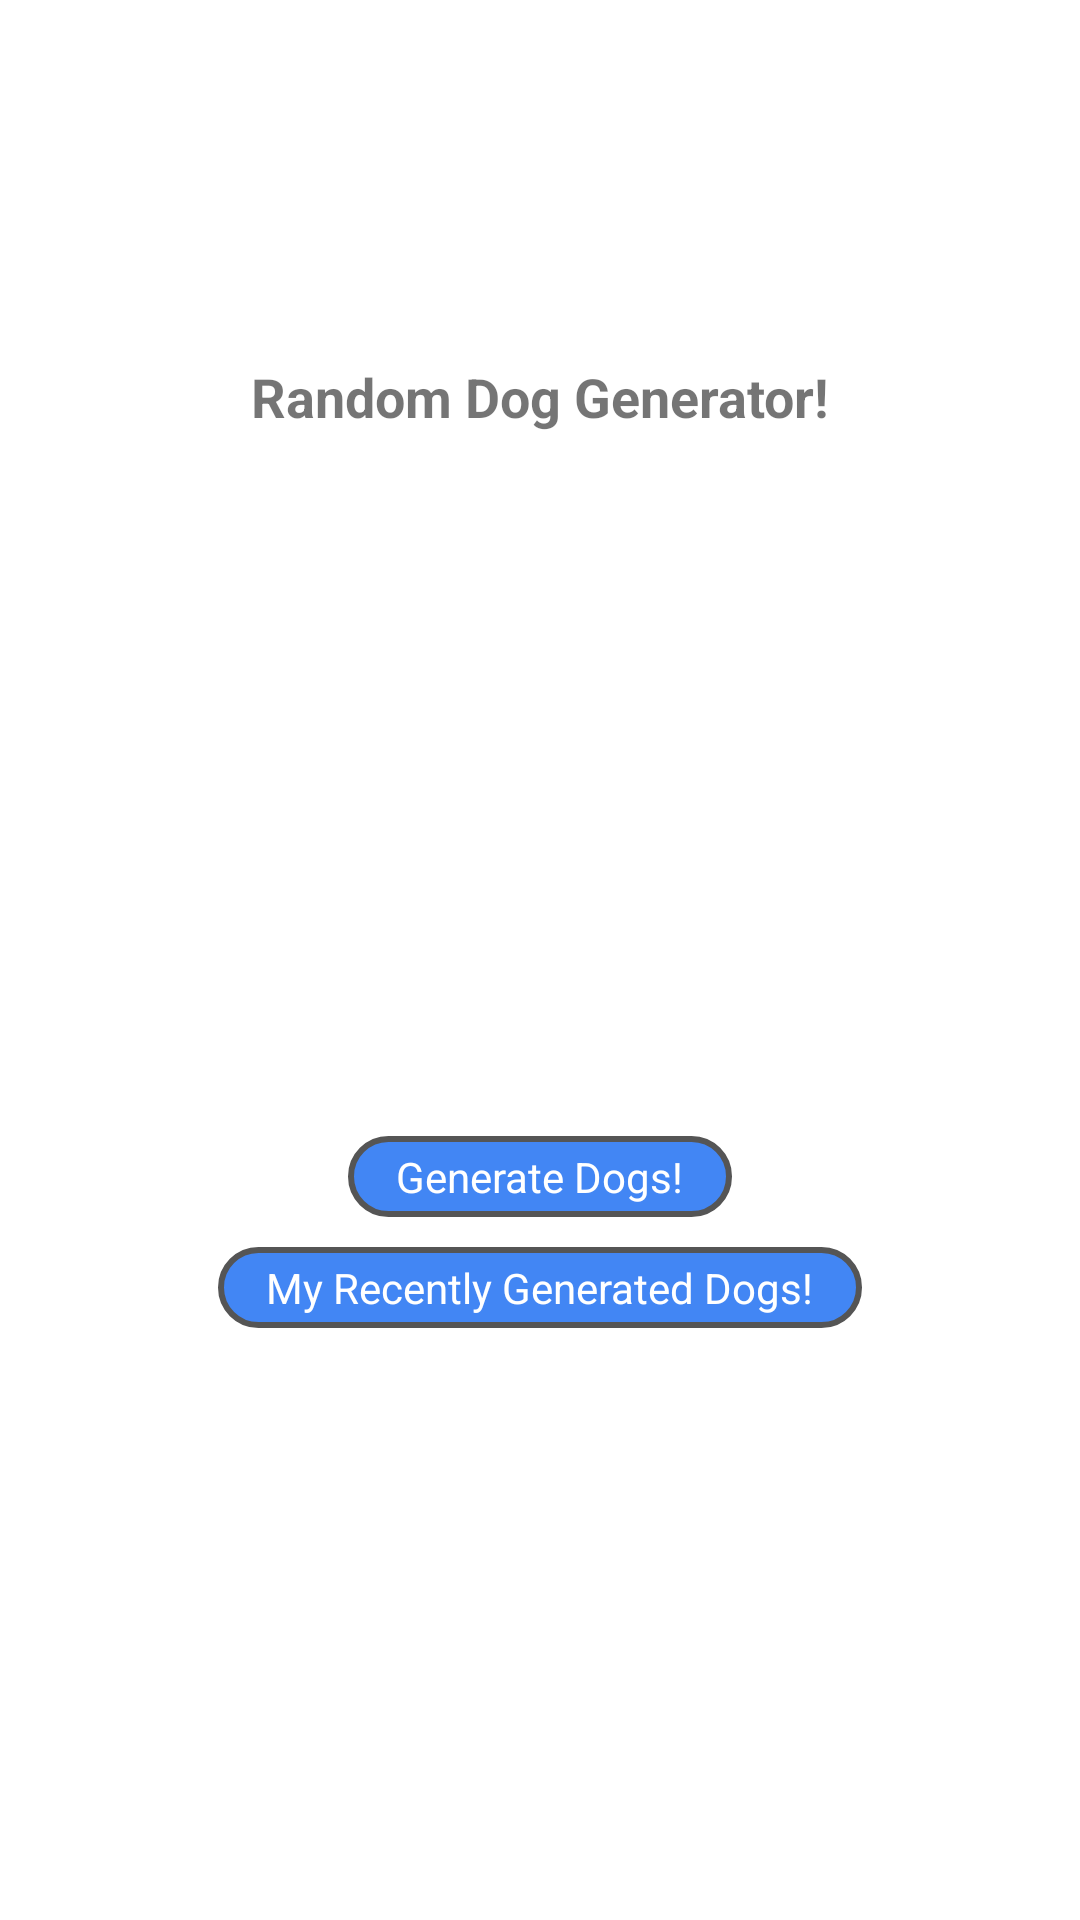

Produce the Android XML layout that renders to this screen, including the resource entries it uses.
<!-- AndroidManifest.xml: application theme Theme.PrettyDogs -->
<!-- res/layout/activity_main.xml -->
<?xml version="1.0" encoding="utf-8"?>
<layout xmlns:android="http://schemas.android.com/apk/res/android"
    xmlns:app="http://schemas.android.com/apk/res-auto"
    xmlns:tools="http://schemas.android.com/tools">

    <androidx.constraintlayout.widget.ConstraintLayout
        android:layout_width="match_parent"
        android:layout_height="match_parent"
        tools:context=".ui.MainActivity">

        <TextView
            android:id="@+id/random_dog_tv"
            android:layout_width="wrap_content"
            android:layout_height="wrap_content"
            android:text="@string/random_dog_generator"
            android:layout_marginTop="120dp"
            android:textSize="18sp"
            android:textStyle="bold"
            app:layout_constraintEnd_toEndOf="parent"
            app:layout_constraintStart_toStartOf="parent"
            app:layout_constraintTop_toTopOf="parent" />

        <TextView
            android:id="@+id/gen_dog_btn"
            android:layout_width="wrap_content"
            android:layout_height="wrap_content"
            android:text="@string/generate_dogs"
            android:textColor="@color/white"
            android:paddingVertical="4dp"
            android:paddingHorizontal="16dp"
            android:background="@drawable/btn_bg"
            app:layout_constraintBottom_toBottomOf="parent"
            app:layout_constraintEnd_toEndOf="parent"
            app:layout_constraintStart_toStartOf="parent"
            app:layout_constraintTop_toBottomOf="@+id/random_dog_tv" />

        <TextView
            android:id="@+id/show_dog_btn"
            android:layout_width="wrap_content"
            android:layout_height="wrap_content"
            android:layout_marginTop="10dp"
            android:textColor="@color/white"
            android:paddingVertical="4dp"
            android:paddingHorizontal="16dp"
            android:background="@drawable/btn_bg"
            android:text="@string/my_recently_generated_dogs"
            app:layout_constraintEnd_toEndOf="parent"
            app:layout_constraintStart_toStartOf="parent"
            app:layout_constraintTop_toBottomOf="@+id/gen_dog_btn" />

    </androidx.constraintlayout.widget.ConstraintLayout>

</layout>
<!-- resources referenced by this layout -->
<resources>
  <color name="white">#FFFFFFFF</color>
  <!-- drawable btn_bg (drawable) -->
  <?xml version="1.0" encoding="utf-8"?>
  <shape xmlns:android="http://schemas.android.com/apk/res/android">
  
      <solid android:color="@color/btn_color"/>
      <corners android:radius="16dp"/>
      <stroke android:width="2dp" android:color="#555" />
  </shape>
  <string name="generate_dogs">Generate Dogs!</string>
  <string name="my_recently_generated_dogs">My Recently Generated Dogs!</string>
  <string name="random_dog_generator">Random Dog Generator!</string>
  <style name="Theme.PrettyDogs" parent="Theme.MaterialComponents.Light.NoActionBar">
          
          <item name="colorPrimary">@color/purple_500</item>
          <item name="colorPrimaryVariant">@color/purple_700</item>
          <item name="colorOnPrimary">@color/white</item>
          
          <item name="colorSecondary">@color/teal_200</item>
          <item name="colorSecondaryVariant">@color/teal_700</item>
          <item name="colorOnSecondary">@color/black</item>
          
          <item name="android:statusBarColor">#dcdcdc</item>
          
      </style>
  <color name="btn_color">#4286f4</color>
  <color name="purple_500">#FF6200EE</color>
  <color name="purple_700">#FF3700B3</color>
  <color name="teal_200">#FF03DAC5</color>
  <color name="teal_700">#FF018786</color>
  <color name="black">#FF000000</color>
</resources>
